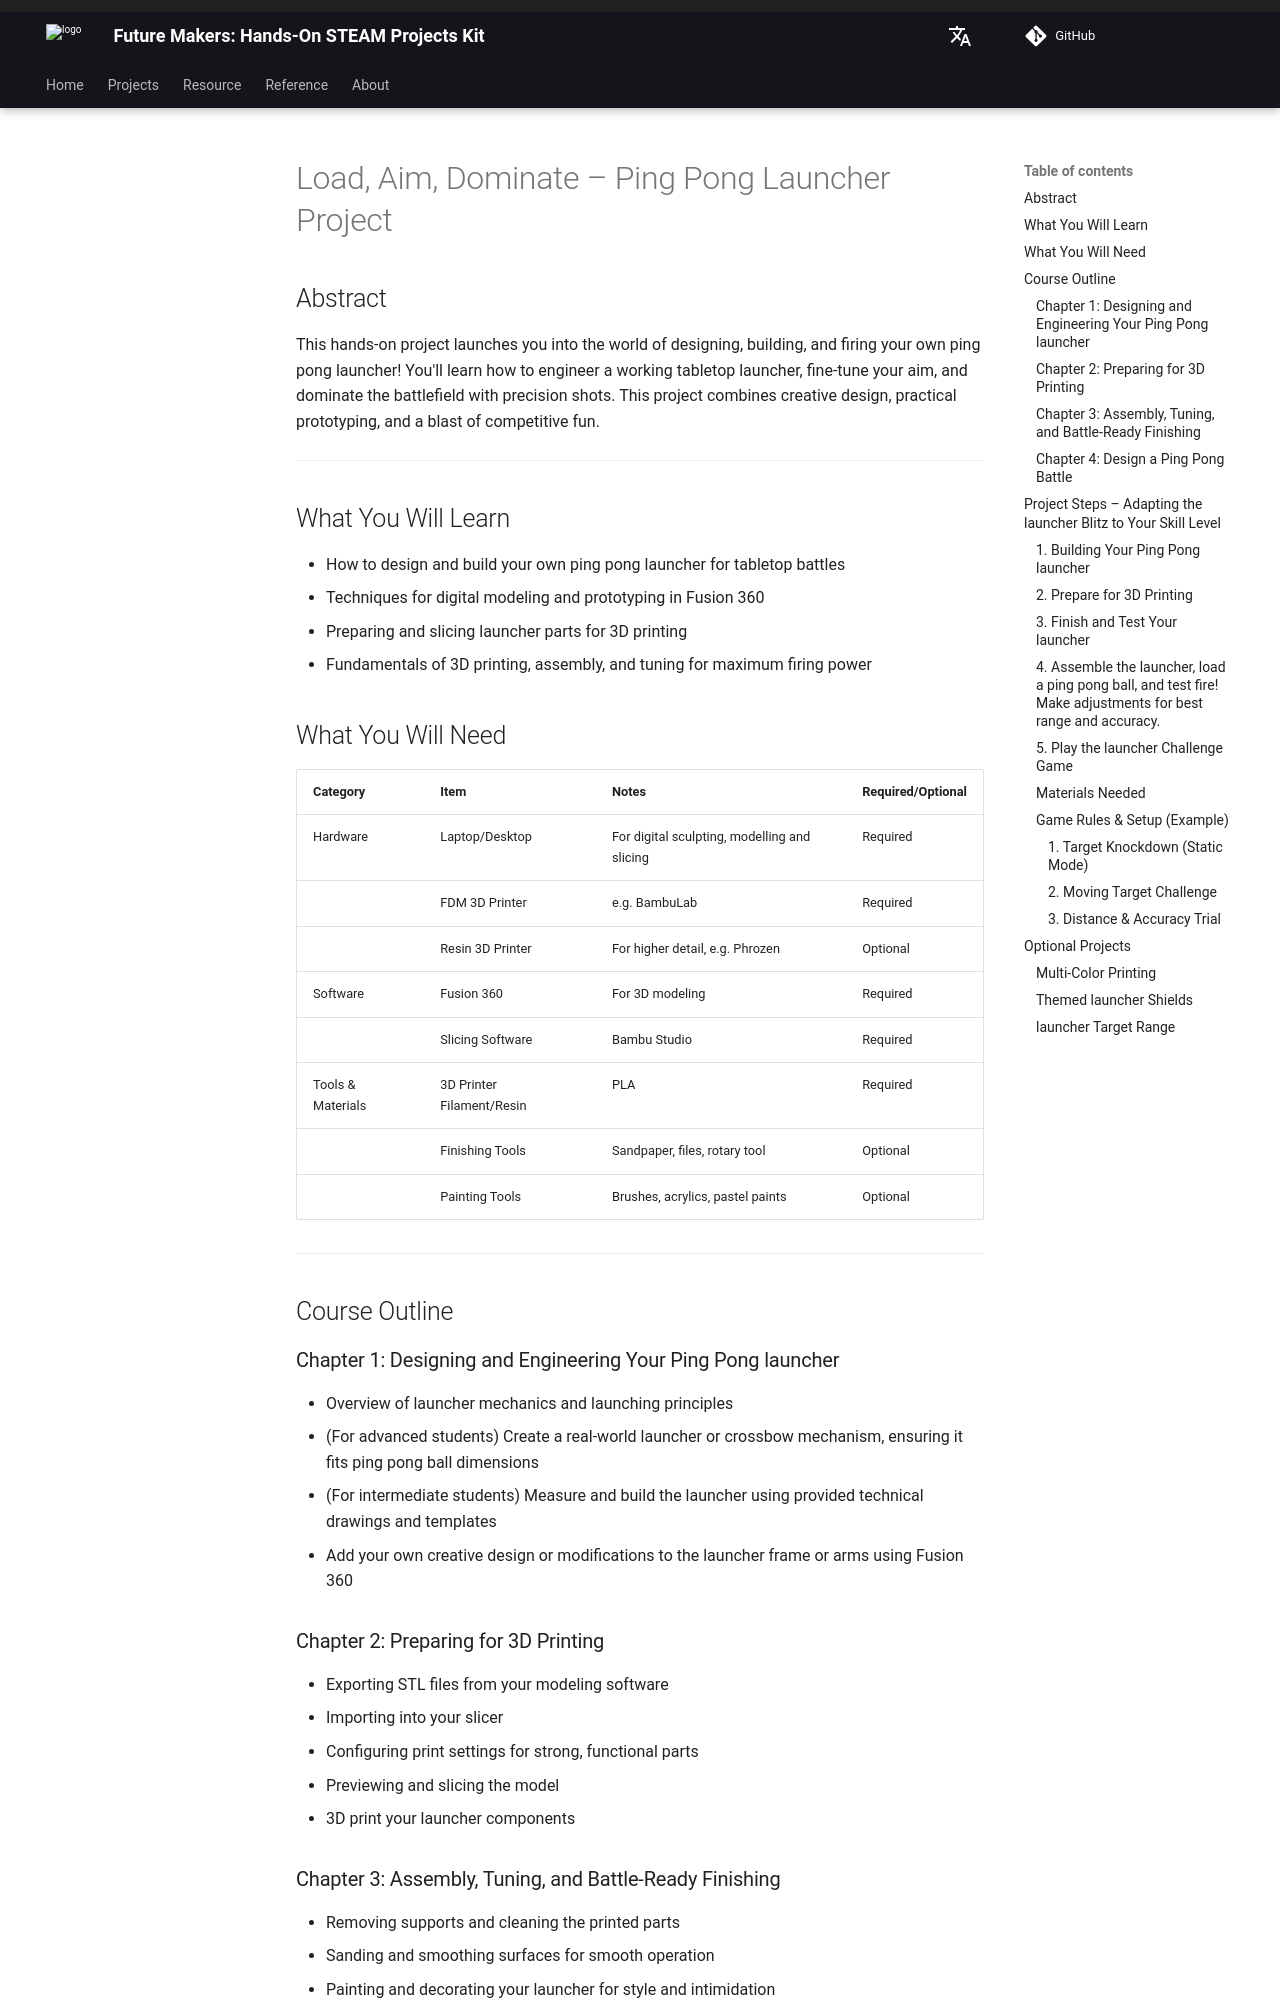

repository: beets3d/FutureMakers · page: projects/cannon/index.html · generator: mkdocs

---
title: Load, Aim, Dominate – Ping Pong Launcher
lang_name: en 
comments: true
---

# Load, Aim, Dominate – Ping Pong Launcher Project
## Abstract

This hands-on project launches you into the world of designing, building, and firing your own ping pong launcher! You'll learn how to engineer a working tabletop launcher, fine-tune your aim, and dominate the battlefield with precision shots. This project combines creative design, practical prototyping, and a blast of competitive fun.

---

## What You Will Learn

- How to design and build your own ping pong launcher for tabletop battles
- Techniques for digital modeling and prototyping in Fusion 360
- Preparing and slicing launcher parts for 3D printing
- Fundamentals of 3D printing, assembly, and tuning for maximum firing power
